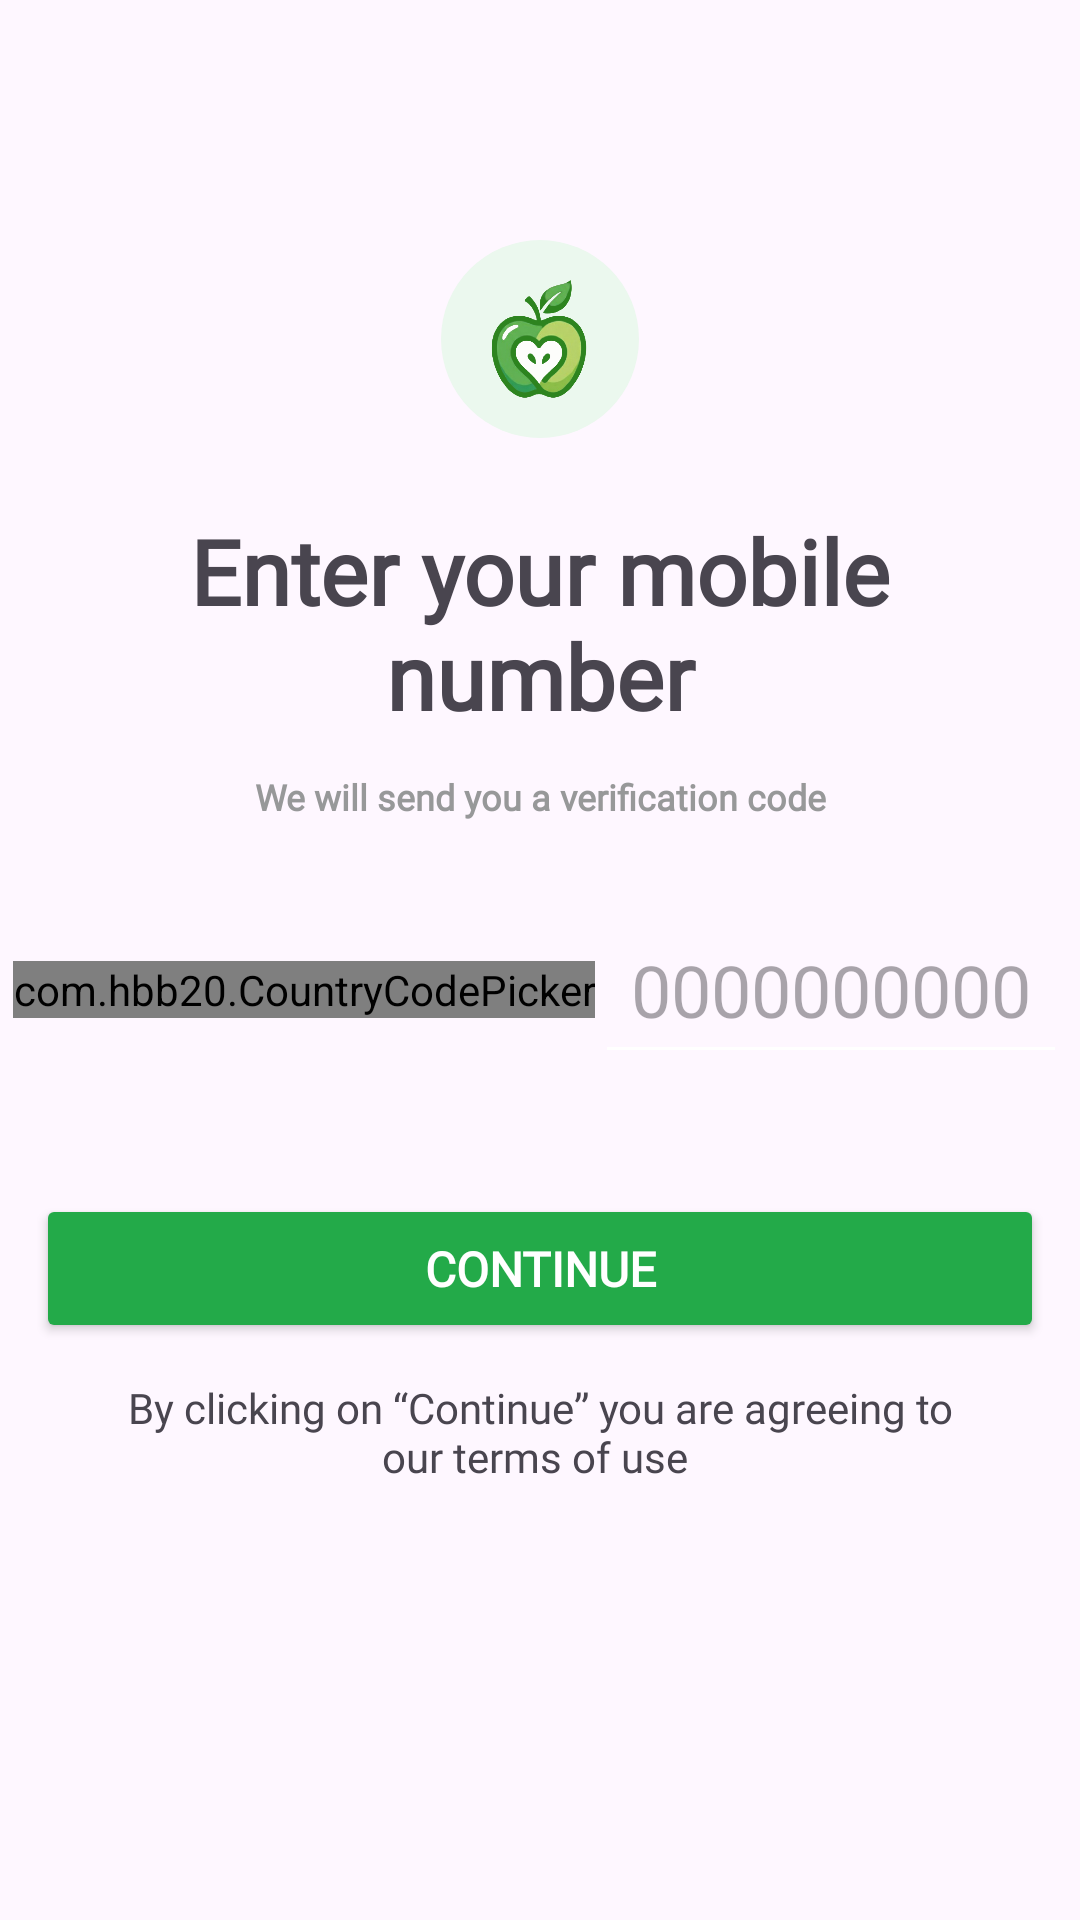

Android layout source for this screen:
<!-- AndroidManifest.xml: application theme Theme.DailyVitality -->
<!-- res/layout/activity_login.xml -->
<?xml version="1.0" encoding="utf-8"?>
<androidx.constraintlayout.widget.ConstraintLayout xmlns:android="http://schemas.android.com/apk/res/android"
    xmlns:app="http://schemas.android.com/apk/res-auto"
    xmlns:tools="http://schemas.android.com/tools"
    android:id="@+id/main"
    android:layout_width="match_parent"
    android:layout_height="match_parent"
    tools:context=".feature.auth.view.LoginActivity">

    <ImageView
        android:id="@+id/imageView"
        android:layout_width="66dp"
        android:layout_height="66dp"
        android:layout_marginTop="80dp"
        android:layout_weight="1"
        android:background="@drawable/bg_logo"
        android:contentDescription="TODO"
        android:padding="15dp"
        android:scaleType="centerCrop"
        android:src="@drawable/img_logo"
        app:layout_constraintEnd_toEndOf="parent"
        app:layout_constraintStart_toStartOf="parent"
        app:layout_constraintTop_toTopOf="parent" />

    <TextView
        android:id="@+id/textView"
        android:layout_width="wrap_content"
        android:layout_height="wrap_content"
        android:layout_marginTop="24dp"
        android:fontFamily="@font/dm_sans"
        android:paddingHorizontal="50sp"
        android:text="Enter your mobile number"
        android:textAlignment="center"
        android:textSize="30sp"
        android:textStyle="bold"
        app:layout_constraintEnd_toEndOf="parent"
        app:layout_constraintStart_toStartOf="parent"
        app:layout_constraintTop_toBottomOf="@+id/imageView" />

    <TextView
        android:id="@+id/textView2"
        android:layout_width="wrap_content"
        android:layout_height="wrap_content"
        android:layout_marginTop="12dp"
        android:fontFamily="@font/dm_sans"
        android:paddingHorizontal="50sp"
        android:text="We will send you a verification code"
        android:textAlignment="center"
        android:textColor="@color/sub_title"
        android:textSize="12sp"
        android:textStyle="bold"
        app:layout_constraintEnd_toEndOf="parent"
        app:layout_constraintStart_toStartOf="parent"
        app:layout_constraintTop_toBottomOf="@+id/textView" />

    <LinearLayout
        android:id="@+id/linearLayout"
        android:layout_width="0dp"
        android:layout_height="wrap_content"
        android:layout_marginTop="28dp"

        android:gravity="center"
        android:orientation="horizontal"
        app:layout_constraintEnd_toEndOf="parent"
        app:layout_constraintHorizontal_bias="0.0"
        app:layout_constraintStart_toStartOf="parent"
        app:layout_constraintTop_toBottomOf="@+id/textView2">

        <com.hbb20.CountryCodePicker
            android:id="@+id/ccp"
            android:layout_width="wrap_content"
            android:layout_height="wrap_content"
            app:ccp_defaultNameCode="kh"
            app:ccp_showFlag="false"
            app:ccp_showNameCode="false"
            app:ccp_showPhoneCode="true"
            app:ccp_textSize="24sp" />

        <EditText
            android:id="@+id/phone_number_input"
            android:layout_width="wrap_content"
            android:layout_height="wrap_content"
            android:backgroundTint="@color/white"
            android:fontFamily="@font/dm_sans"
            android:hint="0000000000"
            android:importantForAutofill="no"
            android:inputType="phone"
            android:padding="12sp"
            android:textSize="24sp" />


    </LinearLayout>

    <TextView
        android:id="@+id/text_span"
        android:layout_width="wrap_content"
        android:layout_height="wrap_content"
        android:layout_marginTop="12dp"
        android:paddingHorizontal="40sp"
        android:text="By clicking on “Continue” you are agreeing to our terms of use "
        android:textAlignment="center"
        android:fontFamily="@font/dm_sans"
        app:layout_constraintEnd_toEndOf="parent"
        app:layout_constraintHorizontal_bias="0.0"
        app:layout_constraintStart_toStartOf="parent"
        app:layout_constraintTop_toBottomOf="@+id/button" />

    <Button
        android:id="@+id/button"
        android:layout_width="0dp"
        android:layout_height="wrap_content"
        android:layout_marginHorizontal="12sp"
        android:layout_marginTop="40dp"
        android:backgroundTint="@color/my_light_primary"
        android:textColor="@color/white"
        android:fontFamily="@font/dm_sans"
        android:paddingVertical="14sp"
        android:text="Continue"
        android:textStyle="bold"
        android:textSize="16sp"
        app:layout_constraintEnd_toEndOf="parent"
        app:layout_constraintHorizontal_bias="0.0"
        app:layout_constraintStart_toStartOf="parent"
        app:layout_constraintTop_toBottomOf="@+id/linearLayout" />


</androidx.constraintlayout.widget.ConstraintLayout>
<!-- resources referenced by this layout -->
<resources>
  <color name="my_light_primary">#23AA49</color>
  <color name="sub_title">#979899</color>
  <color name="white">#FFFFFFFF</color>
  <!-- drawable bg_logo (drawable) -->
  <?xml version="1.0" encoding="utf-8"?>
  <shape android:shape="rectangle" xmlns:android="http://schemas.android.com/apk/res/android">
  
      <solid android:color="#EBF8EE" />
  
      <corners android:radius="50dp"/>
  
  </shape>
  <!-- drawable img_logo: png bitmap (drawable, 62641 bytes) -->
  <style name="Theme.DailyVitality" parent="Base.Theme.DailyVitality" />
  <style name="Base.Theme.DailyVitality" parent="Theme.Material3.DayNight.NoActionBar">
          
          
      </style>
</resources>
